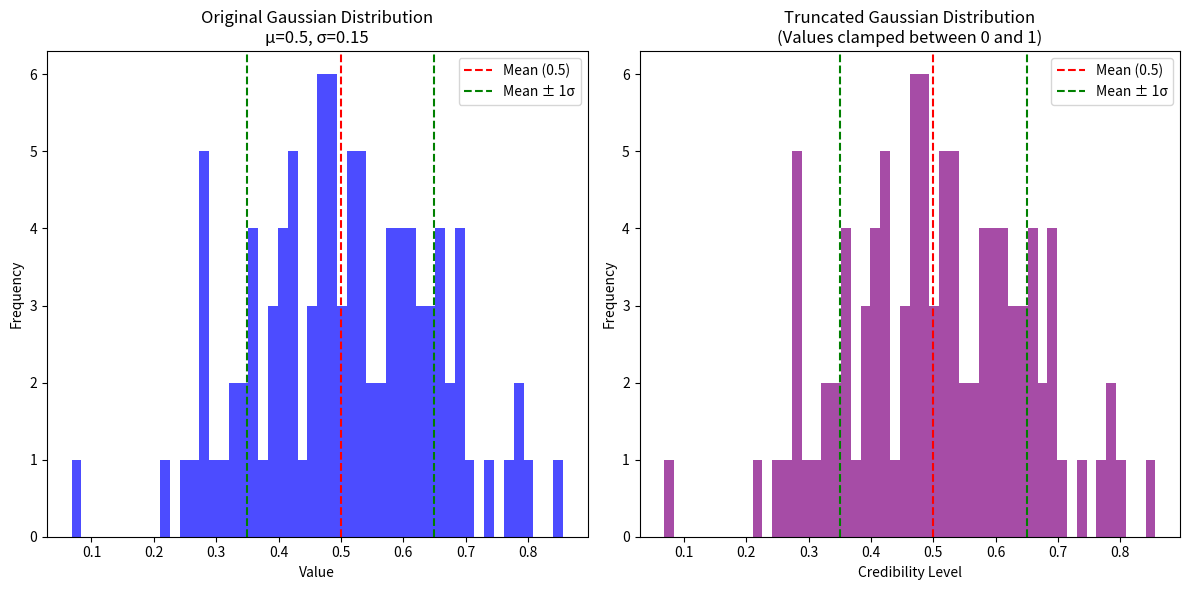

This figure's Python source:
import numpy as np
import matplotlib.pyplot as plt
import random

# Parameters from your model
mean = 0.5
std_dev = 0.15

# Generate a large sample of values
num_samples = 100
raw_values = [random.gauss(mean, std_dev) for _ in range(num_samples)]
truncated_values = [min(max(val, 0), 1) for val in raw_values]

# Create the plot
plt.figure(figsize=(12, 6))

# Plot 1: Original Gaussian distribution
plt.subplot(1, 2, 1)
plt.hist(raw_values, bins=50, alpha=0.7, color='blue')
plt.title('Original Gaussian Distribution\nμ=0.5, σ=0.15')
plt.xlabel('Value')
plt.ylabel('Frequency')
plt.axvline(x=mean, color='red', linestyle='--', label='Mean (0.5)')
plt.axvline(x=mean-std_dev, color='green', linestyle='--', label='Mean ± 1σ')
plt.axvline(x=mean+std_dev, color='green', linestyle='--')
plt.legend()

# Plot 2: Truncated distribution (as used in the model)
plt.subplot(1, 2, 2)
plt.hist(truncated_values, bins=50, alpha=0.7, color='purple')
plt.title('Truncated Gaussian Distribution\n(Values clamped between 0 and 1)')
plt.xlabel('Credibility Level')
plt.ylabel('Frequency')
plt.axvline(x=mean, color='red', linestyle='--', label='Mean (0.5)')
plt.axvline(x=mean-std_dev, color='green', linestyle='--', label='Mean ± 1σ')
plt.axvline(x=mean+std_dev, color='green', linestyle='--')
plt.legend()

plt.tight_layout()
plt.savefig('credibility_distribution.png')
plt.show()

# Print some statistics
print(f"Original distribution:")
print(f"  Mean: {np.mean(raw_values):.4f}")
print(f"  Std Dev: {np.std(raw_values):.4f}")
print(f"  Min: {min(raw_values):.4f}")
print(f"  Max: {max(raw_values):.4f}")
print(f"\nTruncated distribution (as used in model):")
print(f"  Mean: {np.mean(truncated_values):.4f}")
print(f"  Std Dev: {np.std(truncated_values):.4f}")
print(f"  Min: {min(truncated_values):.4f}")
print(f"  Max: {max(truncated_values):.4f}")
print(f"  % at min (0): {truncated_values.count(0) / num_samples * 100:.2f}%")
print(f"  % at max (1): {truncated_values.count(1) / num_samples * 100:.2f}%")
